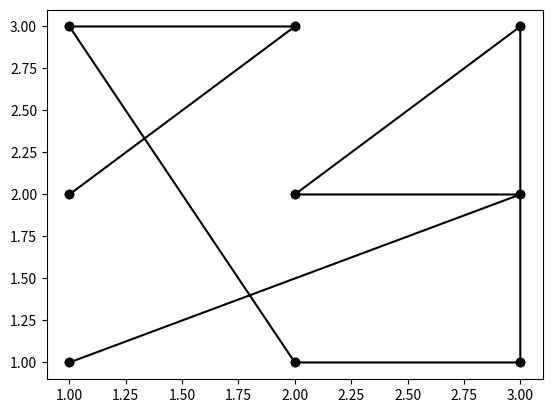

Write the Python code that produced this figure.
import matplotlib.pyplot as plt
import numpy as np

# Prompt user input
intention = "I need to go beer"

vowels = ['A','E','I','O','U',' ']

# Capitalize the input
capIntention = intention.upper()

# Remove the vowels
for i in vowels:
    capIntention = capIntention.replace(i,'')

# Obfuscate the Intent
def removeDuplicate(str):
    t = ""
    for i in str:
        if (i in t):
            pass
        else:
            t = t + i
    print("\nObfuscation:", t, "\n")
    return t

phrase = removeDuplicate(capIntention)


# Manifest Sigil
sigilValues = [1,2,3,4,5,6,7,8,9]

sigilLetters = ['A','B','C','D','E','F','G','H','I',
                'J','K','L','M','N','O','P','Q','R',
                'S','T','U','V','W','X','Y','Z','*']

# Create a random codex
sigilTableHeader = np.random.choice(sigilValues, 9, False)
sigilTableBody = np.random.choice(sigilLetters, (3,9), False)

#print(sigilTableHeader)
#print(sigilTableBody)

# Nested list representation of codex
codex = []

# Nested codex values and letters
for x in range(0,9):

    nest = []
    nest.append(sigilTableHeader[x])
    nest.append(sigilTableBody[0][x])
    nest.append(sigilTableBody[1][x])
    nest.append(sigilTableBody[2][x])
    codex.append(nest)

#print(codex)
#print('\n{0}\n'.format(codex))

# Define a function for locating letter position in the codex
def find_in_heart_of_hearts(mylist, char):
    for sub_list in mylist:
        if char in sub_list:
            #print(mylist.index(sub_list), sub_list.index(char))
            print(mylist.index(sub_list))
            return (mylist.index(sub_list))

# Find the sigil position of letters in the codex
for letter in phrase:
    find_in_heart_of_hearts(codex,letter)

# Display matrices
print('\nRandomized Sigil Table:\n'\
      '=====================================\n'\
      '| {0} | {1} | {2} | {3} | {4} | {5} | {6} | {7} | {8} |\n'\
      '|:-:|:-:|:-:|:-:|:-:|:-:|:-:|:-:|:-:|\n'\
      '| {9} | {10} | {11} | {12} | {13} | {14} | {15} | {16} | {17} |\n'\
      '| {18} | {19} | {20} | {21} | {22} | {23} | {24} | {25} | {26} |\n'\
      '| {27} | {28} | {29} | {30} | {31} | {32} | {33} | {34} | {35} |\n'\
      '=====================================\n'.format(sigilTableHeader[0], sigilTableHeader[1], sigilTableHeader[2], sigilTableHeader[3], sigilTableHeader[4], sigilTableHeader[5], sigilTableHeader[6], sigilTableHeader[7], sigilTableHeader[8],
                                                       sigilTableBody[0][0], sigilTableBody[0][1], sigilTableBody[0][2], sigilTableBody[0][3], sigilTableBody[0][4], sigilTableBody[0][5], sigilTableBody[0][6], sigilTableBody[0][7], sigilTableBody[0][8],
                                                       sigilTableBody[1][0], sigilTableBody[1][1], sigilTableBody[1][2], sigilTableBody[1][3], sigilTableBody[1][4], sigilTableBody[1][5], sigilTableBody[1][6], sigilTableBody[1][7], sigilTableBody[1][8],
                                                       sigilTableBody[2][0], sigilTableBody[2][1], sigilTableBody[2][2], sigilTableBody[2][3], sigilTableBody[2][4], sigilTableBody[2][5], sigilTableBody[2][6], sigilTableBody[2][7], sigilTableBody[2][8],))

# Create a random sigil grid
sigilGrid = np.random.choice(sigilValues, (3,3), False)

print('Randomized Sigil Grid:\n'\
      '=============\n'\
      '| {0} | {1} | {2} |\n'\
      '| {3} | {4} | {5} |\n'\
      '| {6} | {7} | {8} |\n'\
      '============='.format(sigilGrid[0][0], sigilGrid[0][1], sigilGrid[0][2], sigilGrid[1][0], sigilGrid[1][1], sigilGrid[1][2], sigilGrid[2][0], sigilGrid[2][1], sigilGrid[2][2]))

# List for tracking the order of numbers in the sigil grid
#gridNum = []
#for i in codex:
#    gridNum.append(i[0])
#print(gridNum)
gridNum = []
gridNum.append(sigilGrid[0][0])
gridNum.append(sigilGrid[0][1])
gridNum.append(sigilGrid[0][2])
gridNum.append(sigilGrid[1][0])
gridNum.append(sigilGrid[1][1])
gridNum.append(sigilGrid[1][2])
gridNum.append(sigilGrid[2][0])
gridNum.append(sigilGrid[2][1])
gridNum.append(sigilGrid[2][2])
print(gridNum)

xLst = []
yLst = []

for i in codex:
    position = gridNum.index(i[0])
    if position == 0:
        xLst.append(1)
        yLst.append(3)
        print("x,y = 1,3")
    elif position == 1:
        xLst.append(2)
        yLst.append(3)
        print("x,y = 2,3")
    elif position == 2:
        xLst.append(3)
        yLst.append(3)
        print("x,y = 3,3")
    elif position == 3:
        xLst.append(1)
        yLst.append(2)
        print("x,y = 1,2")
    elif position == 4:
        xLst.append(2)
        yLst.append(2)
        print("x,y = 2,2")
    elif position == 5:
        xLst.append(3)
        yLst.append(2)
        print("x,y = 3,2")
    elif position == 6:
        xLst.append(1)
        yLst.append(1)
        print("x,y = 1,1")
    elif position == 7:
        xLst.append(2)
        yLst.append(1)
        print("x,y = 2,1")
    elif position == 8:
        xLst.append(3)
        yLst.append(1)
        print("x,y = 3,1")
    else:
        print("Error: index out of range")

print(xLst, yLst)

plt.plot(xLst, yLst, 'o', color='black')

plt.plot(xLst, yLst, '-ok')
plt.show()
